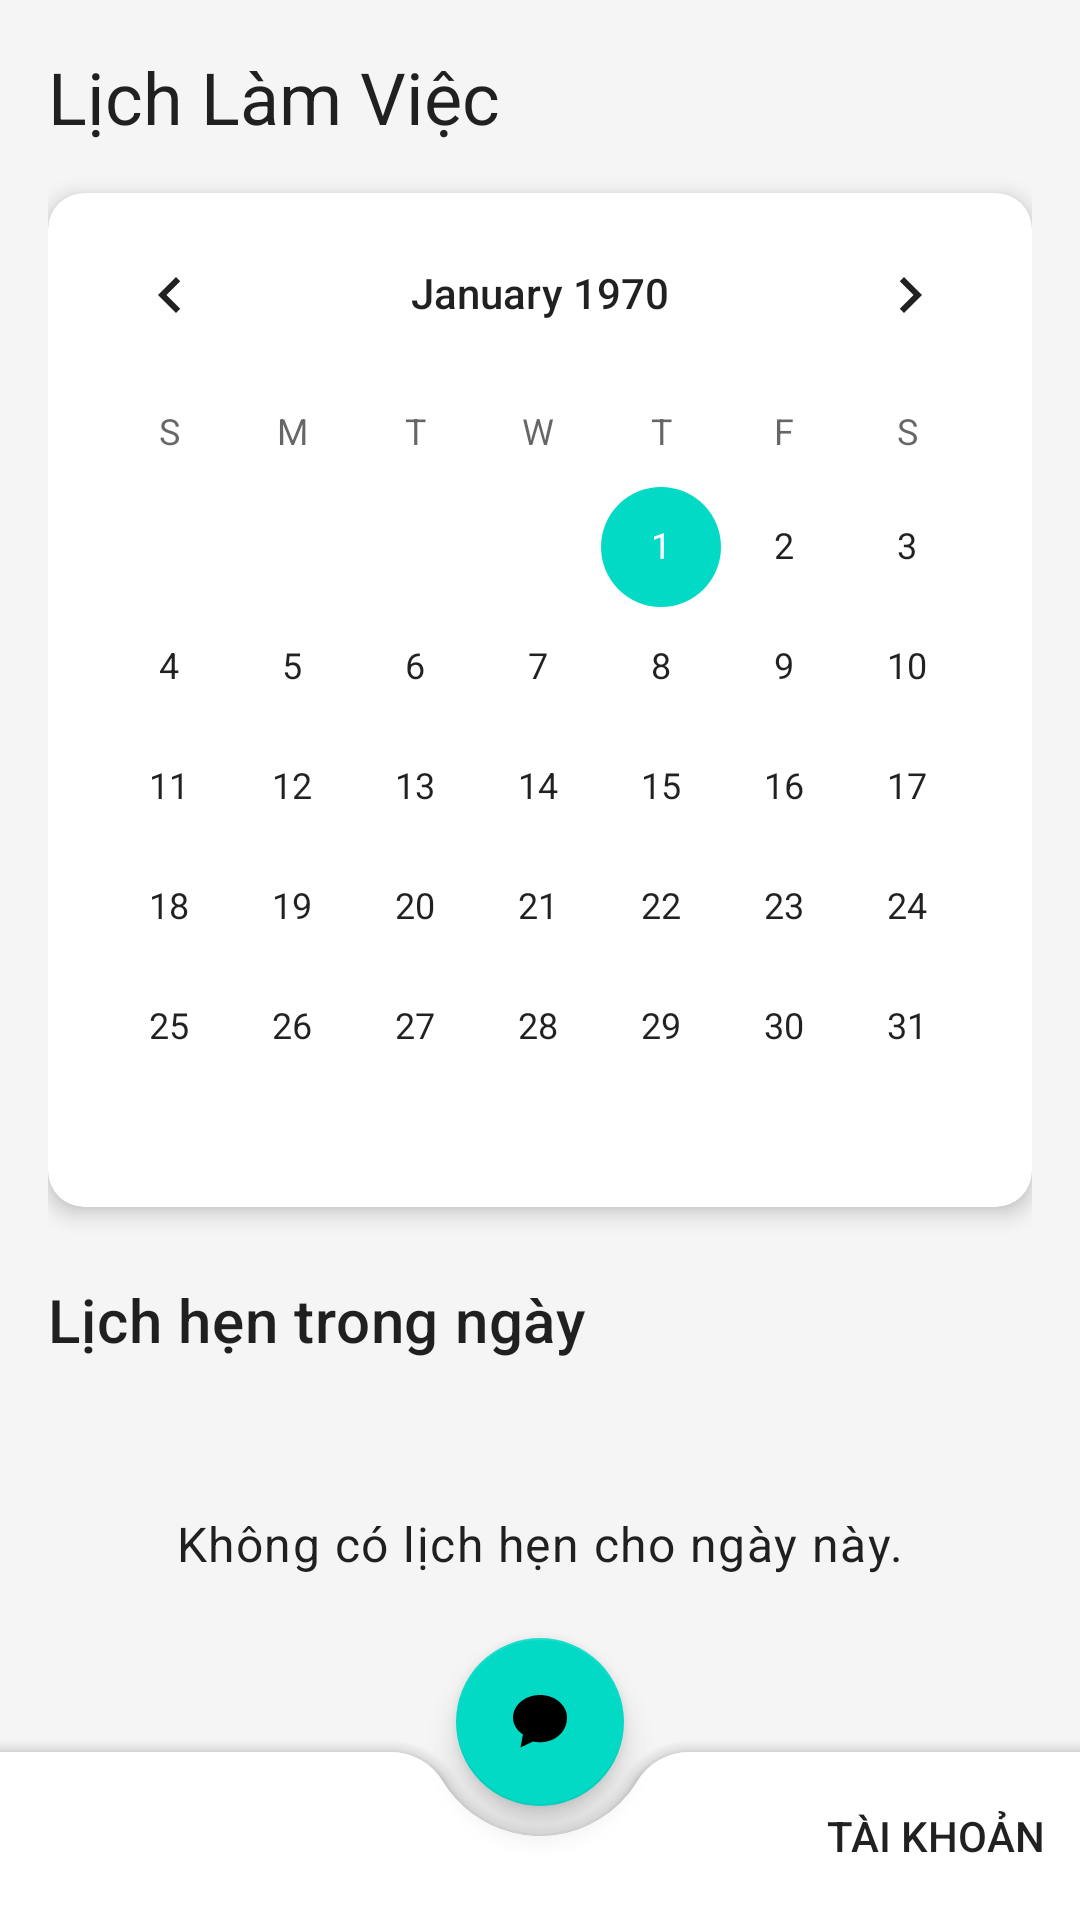

The Android layout XML behind this screen, and the referenced resources:
<!-- AndroidManifest.xml: application theme Theme.App_dat_lich_kham_benh -->
<!-- res/layout/activity_doctor_schedule.xml -->
<?xml version="1.0" encoding="utf-8"?>
<androidx.coordinatorlayout.widget.CoordinatorLayout xmlns:android="http://schemas.android.com/apk/res/android"
    xmlns:app="http://schemas.android.com/apk/res-auto"
    xmlns:tools="http://schemas.android.com/tools"
    android:layout_width="match_parent"
    android:layout_height="match_parent"
    android:background="#F5F5F5"
    tools:context=".ui.doctor.DoctorScheduleActivity">

    <LinearLayout
        android:id="@+id/content_container"
        android:layout_width="match_parent"
        android:layout_height="match_parent"
        android:orientation="vertical"
        android:padding="16dp"
        android:layout_marginBottom="?attr/actionBarSize">

        <TextView
            android:layout_width="wrap_content"
            android:layout_height="wrap_content"
            android:text="Lịch Làm Việc"
            android:textAppearance="@style/TextAppearance.MaterialComponents.Headline5"
            android:layout_marginBottom="16dp"/>

        <com.google.android.material.card.MaterialCardView
            android:layout_width="match_parent"
            android:layout_height="wrap_content"
            app:cardCornerRadius="12dp"
            app:cardElevation="4dp">

            <CalendarView
                android:id="@+id/calendar_view_doctor"
                android:layout_width="match_parent"
                android:layout_height="wrap_content" />

        </com.google.android.material.card.MaterialCardView>

        <TextView
            android:layout_width="wrap_content"
            android:layout_height="wrap_content"
            android:layout_marginTop="24dp"
            android:text="Lịch hẹn trong ngày"
            android:textAppearance="@style/TextAppearance.MaterialComponents.Headline6" />

        <FrameLayout
            android:layout_width="match_parent"
            android:layout_height="match_parent"
            android:layout_marginTop="8dp">

            <androidx.recyclerview.widget.RecyclerView
                android:id="@+id/recycler_view_appointments"
                android:layout_width="match_parent"
                android:layout_height="match_parent"
                android:visibility="gone"
                tools:listitem="@layout/item_lich_hen" />

            <TextView
                android:id="@+id/tv_no_appointments"
                android:layout_width="wrap_content"
                android:layout_height="wrap_content"
                android:layout_gravity="center"
                android:text="Không có lịch hẹn cho ngày này."
                android:textAppearance="@style/TextAppearance.MaterialComponents.Body1"
                android:visibility="visible" />

        </FrameLayout>
    </LinearLayout>

    <com.google.android.material.bottomappbar.BottomAppBar
        android:id="@+id/bottom_app_bar"
        android:layout_width="match_parent"
        android:layout_height="wrap_content"
        android:layout_gravity="bottom"
        app:fabCradleMargin="10dp"
        app:fabCradleRoundedCornerRadius="20dp"
        app:fabCradleVerticalOffset="10dp"
        app:menu="@menu/doctor_bottom_nav_menu" >

    </com.google.android.material.bottomappbar.BottomAppBar>

    <com.google.android.material.floatingactionbutton.FloatingActionButton
        android:id="@+id/fab_chat"
        android:layout_width="wrap_content"
        android:layout_height="wrap_content"
        android:contentDescription="Chat"
        android:src="@drawable/ic_chat"
        app:layout_anchor="@id/bottom_app_bar" />

</androidx.coordinatorlayout.widget.CoordinatorLayout>
<!-- res/layout/item_lich_hen.xml (included above) -->
<?xml version="1.0" encoding="utf-8"?>
<androidx.cardview.widget.CardView xmlns:android="http://schemas.android.com/apk/res/android"
    xmlns:app="http://schemas.android.com/apk/res-auto"
    android:layout_width="match_parent"
    android:layout_height="wrap_content"
    android:layout_margin="8dp"
    app:cardCornerRadius="8dp"
    app:cardElevation="4dp">

    <LinearLayout
        android:layout_width="match_parent"
        android:layout_height="wrap_content"
        android:orientation="vertical"
        android:padding="16dp">

        <TextView
            android:id="@+id/tv_patient_name"
            android:layout_width="wrap_content"
            android:layout_height="wrap_content"
            android:text="Tên bệnh nhân"
            android:textSize="18sp"
            android:textStyle="bold" />

        <TextView
            android:id="@+id/tv_appointment_time"
            android:layout_width="wrap_content"
            android:layout_height="wrap_content"
            android:layout_marginTop="8dp"
            android:text="Thời gian: 08:00 - 09:00" />

        <TextView
            android:id="@+id/tv_appointment_status"
            android:layout_width="wrap_content"
            android:layout_height="wrap_content"
            android:layout_marginTop="8dp"
            android:text="Trạng thái: Đã xác nhận" />

    </LinearLayout>

</androidx.cardview.widget.CardView>
<!-- resources referenced by this layout -->
<resources>
  <!-- drawable ic_chat (drawable) -->
  <?xml version="1.0" encoding="utf-8"?>
  <vector xmlns:android="http://schemas.android.com/apk/res/android"
      android:width="24dp"
      android:height="24dp"
      android:viewportWidth="24"
      android:viewportHeight="24">
  
      <path
          android:fillColor="#000000"
          android:pathData="
              M12,3
              C7.03,3 3,6.36 3,10.5
              C3,12.8 4.28,14.85 6.32,16.16
              L5.5,20.5
              L9.65,18.52
              C10.42,18.67 11.2,18.75 12,18.75
              C16.97,18.75 21,15.39 21,10.5
              C21,6.36 16.97,3 12,3
              Z"/>
  </vector>
  <style name="Theme.App_dat_lich_kham_benh" parent="Base.Theme.App_dat_lich_kham_benh" />
  <style name="Base.Theme.App_dat_lich_kham_benh" parent="Theme.MaterialComponents.DayNight.NoActionBar">
          
          
      </style>
</resources>
